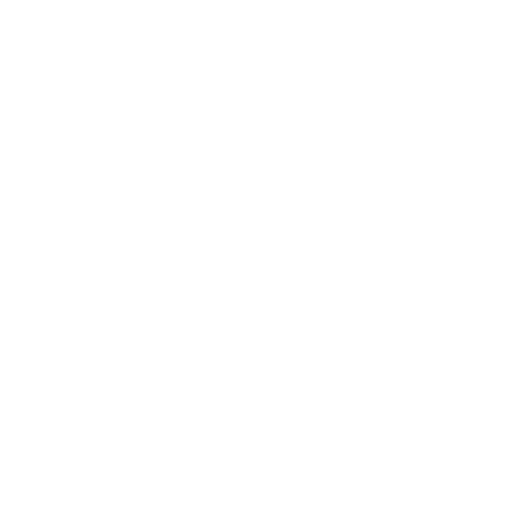
t = 0.00 s
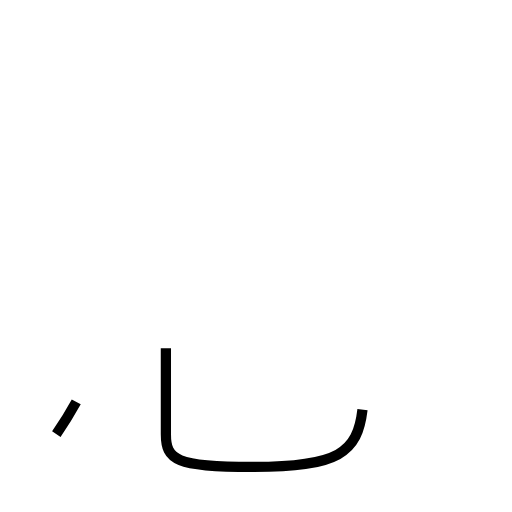
t = 1.08 s
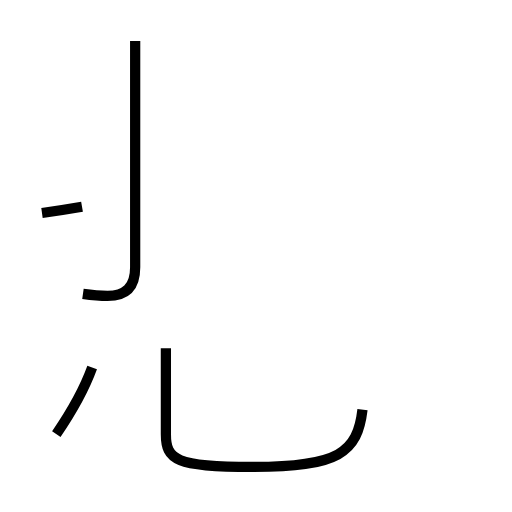
t = 2.18 s
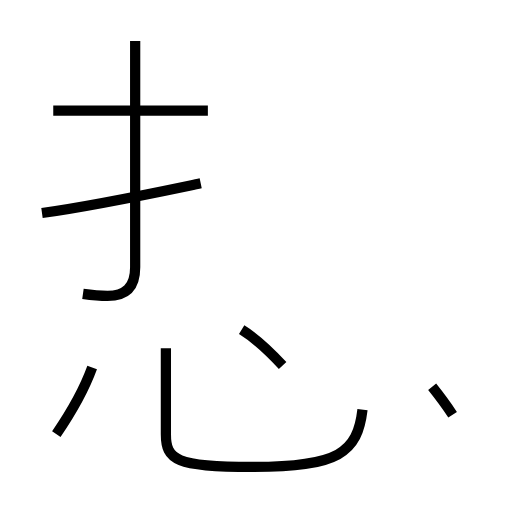
t = 3.25 s
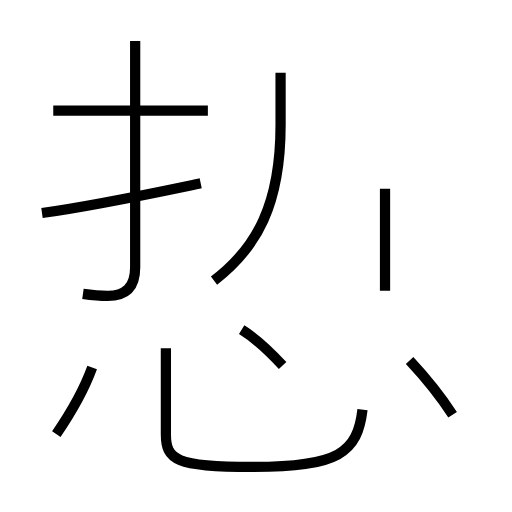
t = 4.32 s
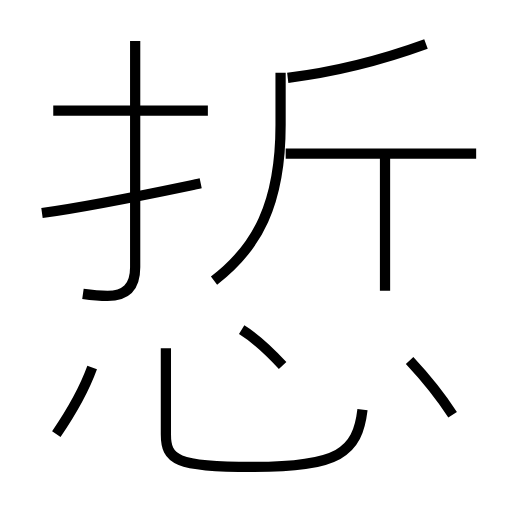
t = 5.40 s

The animated SVG that drew these frames (rendered in a browser with its animation timeline set to each time). Animation: 11 SMIL elements (animate=11); one cycle of 5.40 s.

<?xml version='1.0' encoding='utf-8'?>
<svg viewBox="0.0 -6.0 50.0 50.0" version="1.1" xmlns="http://www.w3.org/2000/svg"><rect x="-1000" y="-1000" width="2000" height="2000" stroke="white" fill="white" /><g style="fill:none;stroke:#000000;stroke-width:1"><path d="M 16.2 -10.0 L 16.2 -1.6 C 16.2 0.9 17.2 1.6 24.6 1.6 C 33.1 1.6 34.9 0.2 35.4 -4.0 " transform="translate(0.0 38.0)" stroke-dasharray="32.35962300470217" stroke-dashoffset="32.35962300470217"><animate attributeName="stroke-dashoffset" from="32.35962300470217" to="0" dur="0.9707886901410652s" begin="0s" fill="freeze" /></path><path d="M 5.5 -1.6 C 6.8 -3.5 8.2 -5.9 9.0 -8.1 " transform="translate(0.0 38.0)" stroke-dasharray="7.400333811643414" stroke-dashoffset="7.400333811643414"><animate attributeName="stroke-dashoffset" from="7.400333811643414" to="0" dur="0.2220100143493024s" begin="0.9707886901410652s" fill="freeze" /></path><path d="M 8.1 -15.3 C 8.8 -15.2 9.6 -15.1 10.5 -15.1 C 12.2 -15.1 13.2 -15.9 13.2 -17.9 L 13.2 -40.0 " transform="translate(0.0 38.0)" stroke-dasharray="28.982509292502165" stroke-dashoffset="28.982509292502165"><animate attributeName="stroke-dashoffset" from="28.982509292502165" to="0" dur="0.8694752787750649s" begin="1.1927987044903676s" fill="freeze" /></path><path d="M 4.1 -23.2 C 9.2 -23.9 14.8 -25.1 19.6 -26.1 " transform="translate(0.0 38.0)" stroke-dasharray="15.77222460223574" stroke-dashoffset="15.77222460223574"><animate attributeName="stroke-dashoffset" from="15.77222460223574" to="0" dur="0.47316673806707216s" begin="2.0622739832654324s" fill="freeze" /></path><path d="M 27.6 -8.3 C 26.3 -9.7 24.9 -11.0 23.6 -11.8 " transform="translate(0.0 38.0)" stroke-dasharray="5.3300703058706835" stroke-dashoffset="5.3300703058706835"><animate attributeName="stroke-dashoffset" from="5.3300703058706835" to="0" dur="0.1599021091761205s" begin="2.5354407213325048s" fill="freeze" /></path><path d="M 20.3 -33.2 L 5.2 -33.2 " transform="translate(0.0 38.0)" stroke-dasharray="15.100000000000001" stroke-dashoffset="15.100000000000001"><animate attributeName="stroke-dashoffset" from="15.100000000000001" to="0" dur="0.453s" begin="2.695342830508625s" fill="freeze" /></path><path d="M 44.2 -3.5 C 43.1 -5.2 41.4 -7.3 40.0 -8.8 " transform="translate(0.0 38.0)" stroke-dasharray="6.7698872253445" stroke-dashoffset="6.7698872253445"><animate attributeName="stroke-dashoffset" from="6.7698872253445" to="0" dur="0.203096616760335s" begin="3.148342830508625s" fill="freeze" /></path><path d="M 20.9 -16.6 C 25.1 -19.8 27.4 -24.1 27.4 -31.8 L 27.4 -36.9 " transform="translate(0.0 38.0)" stroke-dasharray="22.322261499379625" stroke-dashoffset="22.322261499379625"><animate attributeName="stroke-dashoffset" from="22.322261499379625" to="0" dur="0.6696678449813888s" begin="3.35143944726896s" fill="freeze" /></path><path d="M 37.6 -15.6 L 37.6 -28.9 " transform="translate(0.0 38.0)" stroke-dasharray="13.299999999999999" stroke-dashoffset="13.299999999999999"><animate attributeName="stroke-dashoffset" from="13.299999999999999" to="0" dur="0.39899999999999997s" begin="4.021107292250349s" fill="freeze" /></path><path d="M 46.5 -29.0 L 27.9 -29.0 " transform="translate(0.0 38.0)" stroke-dasharray="18.6" stroke-dashoffset="18.6"><animate attributeName="stroke-dashoffset" from="18.6" to="0" dur="0.558s" begin="4.420107292250349s" fill="freeze" /></path><path d="M 28.1 -36.4 C 33.0 -37.0 37.2 -38.1 41.6 -39.7" transform="translate(0.0 38.0)" stroke-dasharray="13.929142983794575" stroke-dashoffset="13.929142983794575"><animate attributeName="stroke-dashoffset" from="13.929142983794575" to="0" dur="0.41787428951383726s" begin="4.978107292250349s" fill="freeze" /></path></g></svg>
